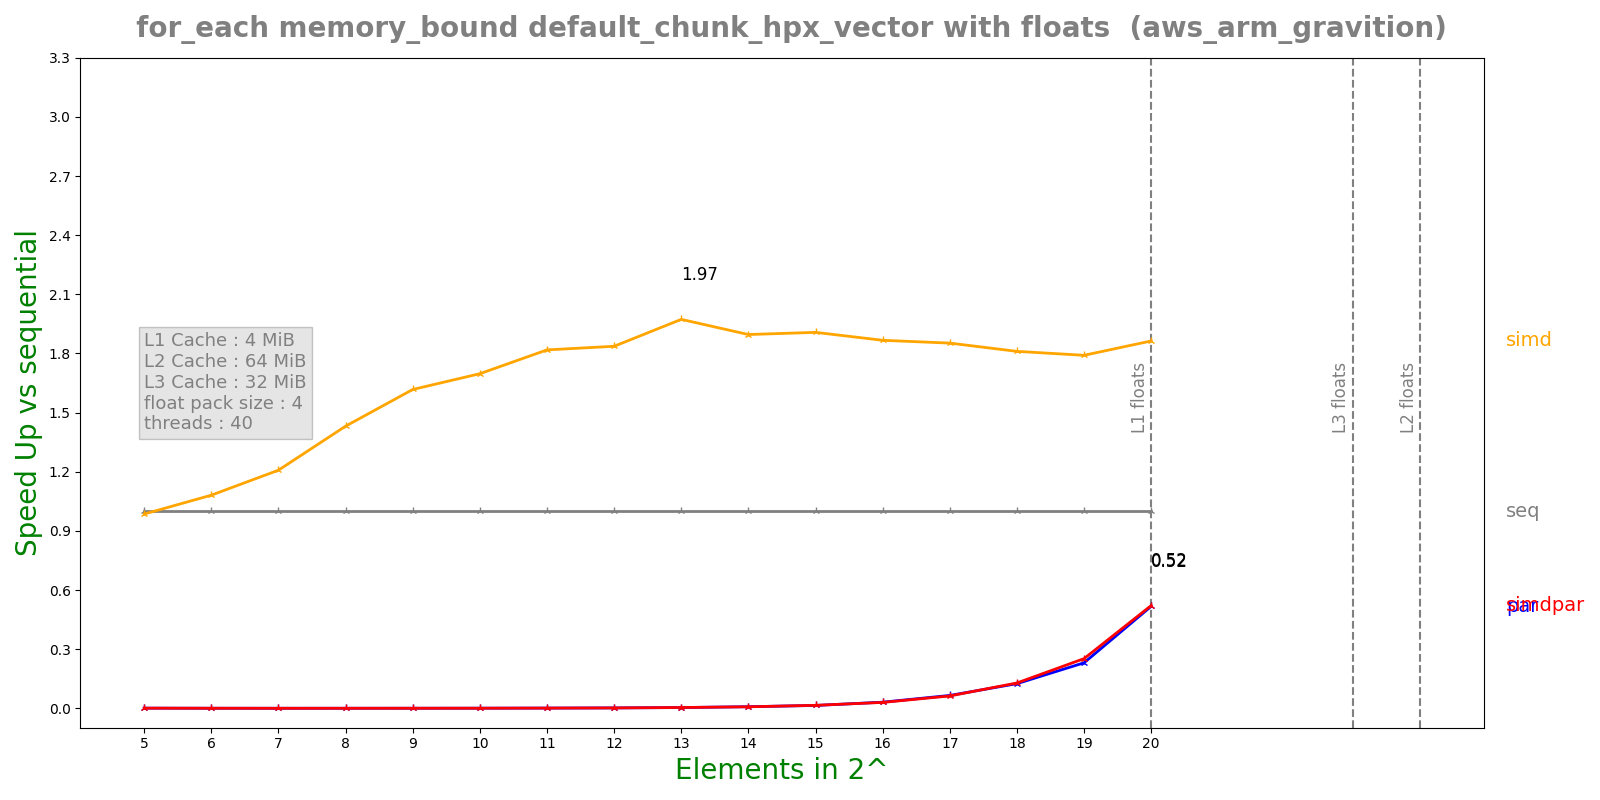

Values plotted in this chart, from the file beside it:
n, lane, threads, seq, simd, par, simdpar
5, 4, 40, 8.812e-08, 8.942e-08, 0.000122, 0.00012
6, 4, 40, 1.0704e-07, 9.9e-08, 0.0003798, 0.0003677
7, 4, 40, 1.3824e-07, 1.1444e-07, 0.001264, 0.001256
8, 4, 40, 2.1696e-07, 1.5158e-07, 0.001237, 0.00126
9, 4, 40, 3.548e-07, 2.1936e-07, 0.001239, 0.00126
10, 4, 40, 6.49667e-07, 3.8272e-07, 0.001263, 0.00126
11, 4, 40, 1.31058e-06, 7.2076e-07, 0.001215, 0.00126
12, 4, 40, 2.47858e-06, 1.34952e-06, 0.00128, 0.001304
13, 4, 40, 4.76767e-06, 2.41632e-06, 0.001263, 0.001201
14, 4, 40, 9.58617e-06, 5.05544e-06, 0.001195, 0.001251
15, 4, 40, 1.86953e-05, 9.80217e-06, 0.001297, 0.001239
16, 4, 40, 3.77653e-05, 2.02283e-05, 0.001218, 0.001265
17, 4, 40, 7.46105e-05, 4.02699e-05, 0.001144, 0.001191
18, 4, 40, 0.0001496, 8.26184e-05, 0.001197, 0.001164
19, 4, 40, 0.0003002, 0.0001676, 0.0013, 0.001191
20, 4, 40, 0.0006034, 0.0003238, 0.001166, 0.001157
